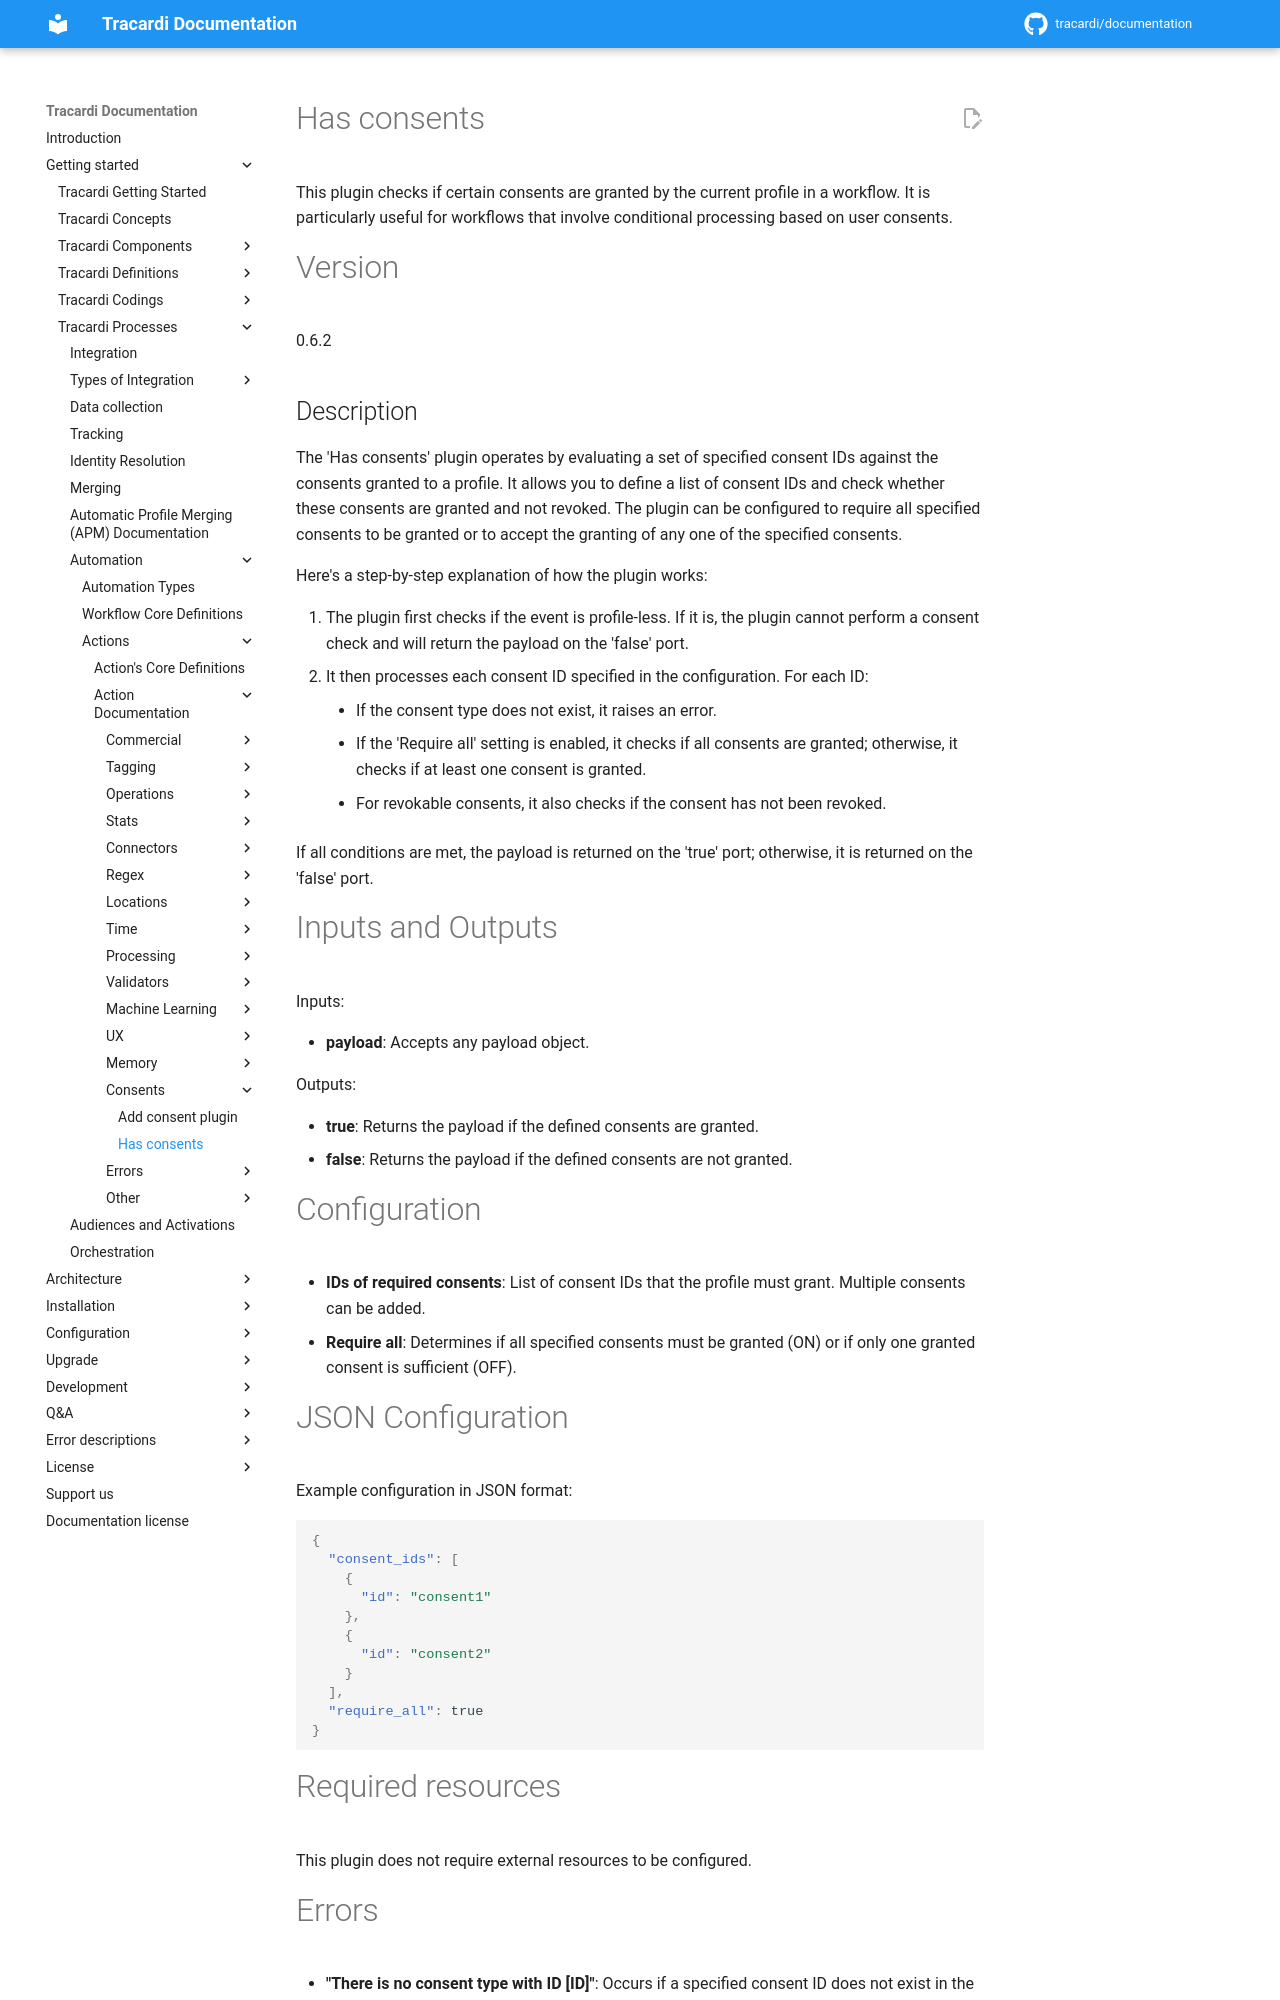

repository: Tracardi/documentation · page: 1.1.x/getting_started/processes/workflow/actions/require_consents_action/index.html · generator: mkdocs

# Has consents

This plugin checks if certain consents are granted by the current profile in a workflow. It is particularly useful for
workflows that involve conditional processing based on user consents.

# Version

0.6.2

## Description

The 'Has consents' plugin operates by evaluating a set of specified consent IDs against the consents granted to a
profile. It allows you to define a list of consent IDs and check whether these consents are granted and not revoked. The
plugin can be configured to require all specified consents to be granted or to accept the granting of any one of the
specified consents.

Here's a step-by-step explanation of how the plugin works:

1. The plugin first checks if the event is profile-less. If it is, the plugin cannot perform a consent check and will
   return the payload on the 'false' port.
2. It then processes each consent ID specified in the configuration. For each ID:
    - If the consent type does not exist, it raises an error.
    - If the 'Require all' setting is enabled, it checks if all consents are granted; otherwise, it checks if at least
      one consent is granted.
    - For revokable consents, it also checks if the consent has not been revoked.

If all conditions are met, the payload is returned on the 'true' port; otherwise, it is returned on the 'false' port.

# Inputs and Outputs

Inputs:

- **payload**: Accepts any payload object.

Outputs:

- **true**: Returns the payload if the defined consents are granted.
- **false**: Returns the payload if the defined consents are not granted.

# Configuration

- **IDs of required consents**: List of consent IDs that the profile must grant. Multiple consents can be added.
- **Require all**: Determines if all specified consents must be granted (ON) or if only one granted consent is
  sufficient (OFF).

# JSON Configuration

Example configuration in JSON format:

```json
{
  "consent_ids": [
    {
      "id": "consent1"
    },
    {
      "id": "consent2"
    }
  ],
  "require_all": true
}
```

# Required resources

This plugin does not require external resources to be configured.
